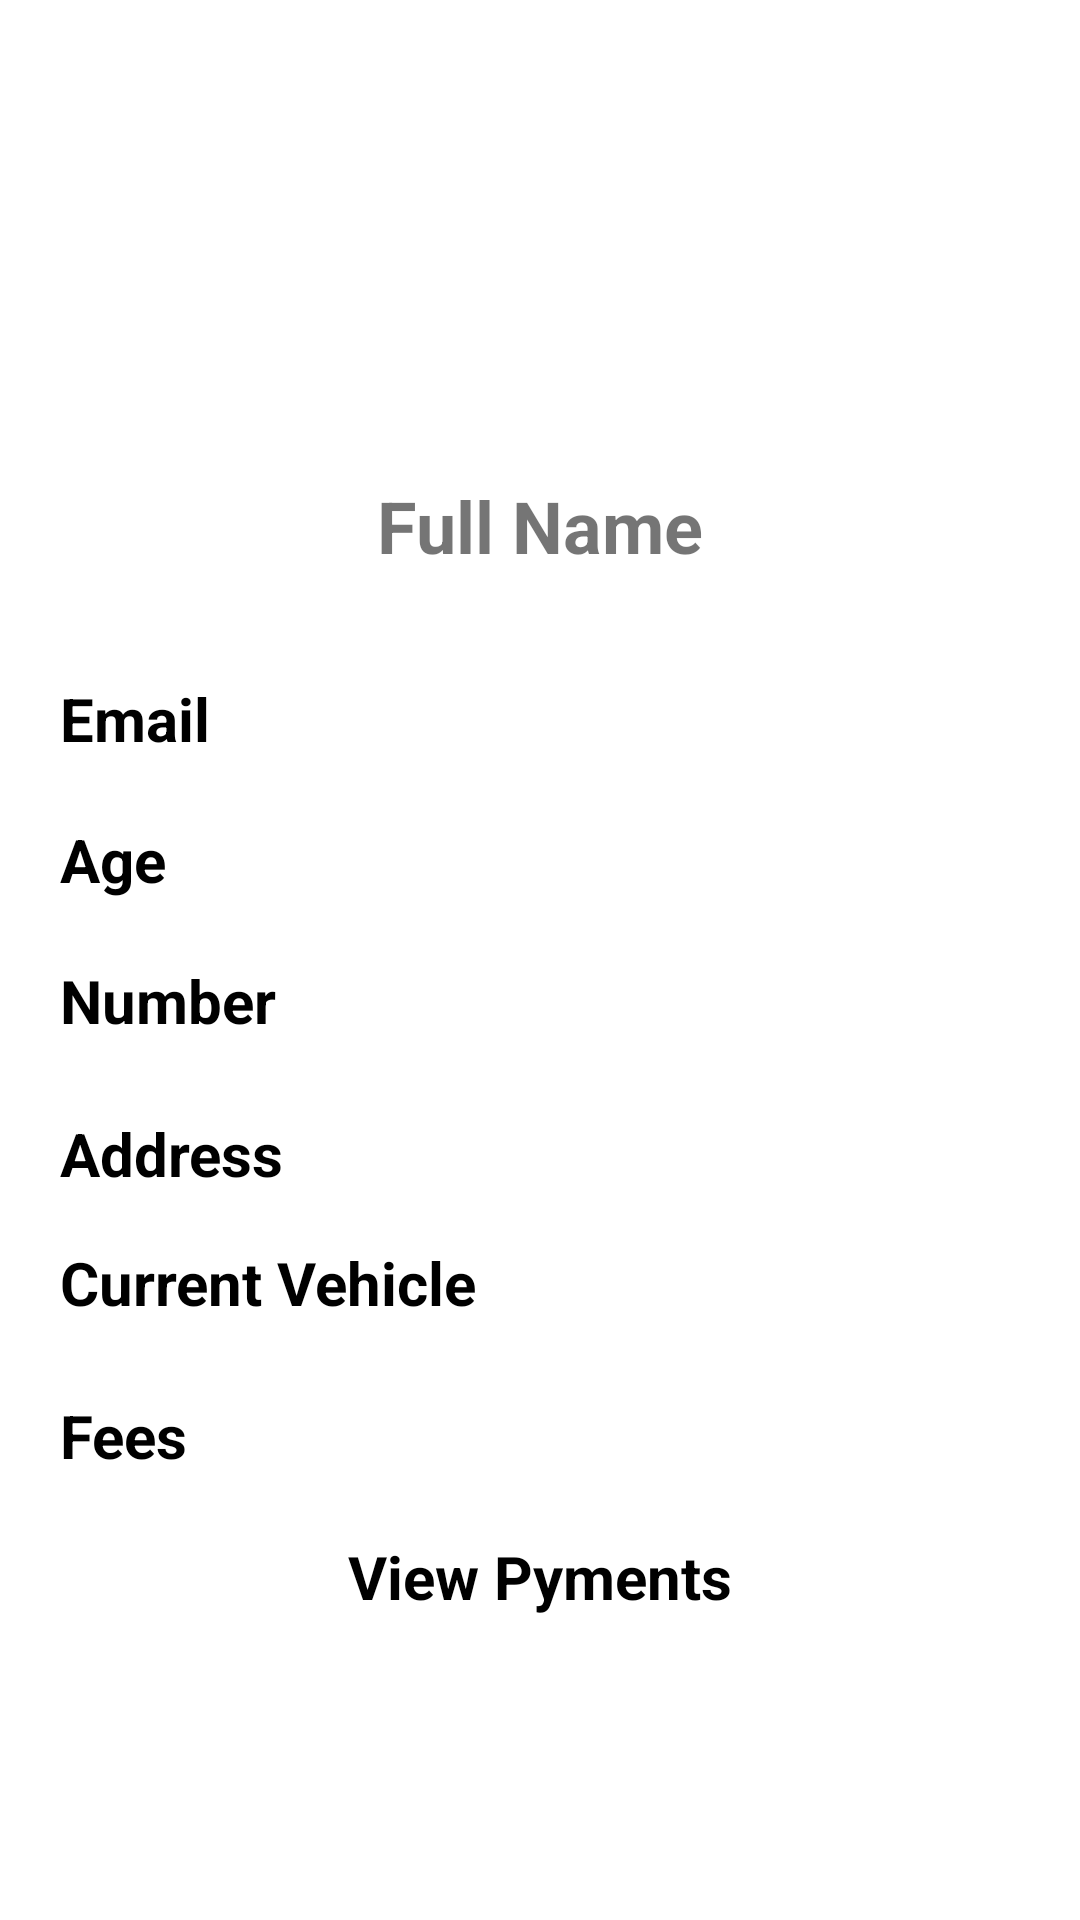

Here is an Android app screen rendered from its layout file. Give the layout XML and the strings, colors and styles it references.
<!-- AndroidManifest.xml: application theme Theme.DTrack -->
<!-- res/layout/activity_view_children.xml -->
<?xml version="1.0" encoding="utf-8"?>
<androidx.constraintlayout.widget.ConstraintLayout xmlns:android="http://schemas.android.com/apk/res/android"
    xmlns:app="http://schemas.android.com/apk/res-auto"
    xmlns:tools="http://schemas.android.com/tools"
    android:layout_width="match_parent"
    android:layout_height="match_parent"
    android:layout_marginLeft="20dp"
    tools:context=".ViewChildren">

    <TextView
        android:id="@+id/tvCVehicleNO"
        android:layout_width="match_parent"
        android:layout_height="wrap_content"
        android:layout_marginLeft="10dp"
        android:layout_marginTop="16dp"
        android:paddingLeft="10dp"

        android:text="Current Vehicle"
        android:textColor="#000000"
        android:textSize="20sp"
        android:textStyle="bold"
        app:layout_constraintEnd_toEndOf="parent"
        app:layout_constraintHorizontal_bias="0.059"
        app:layout_constraintStart_toStartOf="parent"
        app:layout_constraintTop_toBottomOf="@+id/tvCAddress" />

    <TextView
        android:id="@+id/tvCPaymentStatus"
        android:layout_width="match_parent"
        android:layout_height="29dp"
        android:layout_marginTop="20dp"
        android:background="@drawable/label_bg1"
        android:text="View Pyments"
        android:textAlignment="center"
        android:textColor="#000000"
        android:textSize="20sp"
        android:textStyle="bold"
        app:layout_constraintEnd_toEndOf="parent"
        app:layout_constraintHorizontal_bias="0.062"
        app:layout_constraintStart_toStartOf="parent"
        app:layout_constraintTop_toBottomOf="@+id/tvCFees" />

    <TextView
        android:id="@+id/tvCNumber"
        android:layout_width="match_parent"
        android:layout_height="wrap_content"
        android:layout_marginLeft="10dp"
        android:layout_marginTop="20sp"
        android:paddingLeft="10dp"
        android:text="Number"
        android:textColor="#000000"
        android:textSize="20sp"
        android:textStyle="bold"
        app:layout_constraintEnd_toEndOf="parent"
        app:layout_constraintHorizontal_bias="0.047"
        app:layout_constraintStart_toStartOf="parent"
        app:layout_constraintTop_toBottomOf="@+id/tvCAge" />

    <TextView
        android:id="@+id/tvCAddress"
        android:layout_width="match_parent"
        android:layout_height="wrap_content"
        android:layout_marginLeft="10dp"
        android:layout_marginTop="24dp"
        android:paddingLeft="10dp"
        android:text="Address"
        android:textColor="#000000"
        android:textSize="20sp"
        android:textStyle="bold"
        app:layout_constraintEnd_toEndOf="parent"
        app:layout_constraintHorizontal_bias="0.047"
        app:layout_constraintStart_toStartOf="parent"
        app:layout_constraintTop_toBottomOf="@+id/tvCNumber" />

    <TextView
        android:id="@+id/tvCEmail"
        android:layout_width="match_parent"
        android:layout_height="wrap_content"
        android:layout_marginLeft="10dp"
        android:layout_marginTop="20dp"
        android:paddingLeft="10dp"
        android:text="Email"
        android:textColor="#000000"
        android:textSize="20sp"
        android:textStyle="bold"
        app:layout_constraintEnd_toEndOf="parent"
        app:layout_constraintHorizontal_bias="0.044"
        app:layout_constraintStart_toStartOf="parent"
        app:layout_constraintTop_toBottomOf="@+id/tvCname" />

    <TextView
        android:id="@+id/tvCFees"
        android:layout_width="match_parent"
        android:layout_height="wrap_content"
        android:layout_marginLeft="10dp"
        android:layout_marginTop="24dp"
        android:paddingLeft="10dp"
        android:text="Fees"
        android:textColor="#000000"
        android:textSize="20sp"
        android:textStyle="bold"
        app:layout_constraintEnd_toEndOf="parent"
        app:layout_constraintHorizontal_bias="0.045"
        app:layout_constraintStart_toStartOf="parent"
        app:layout_constraintTop_toBottomOf="@+id/tvCVehicleNO" />

    <TextView
        android:id="@+id/tvCAge"
        android:layout_width="match_parent"
        android:layout_height="wrap_content"
        android:layout_marginLeft="10dp"
        android:layout_marginTop="20sp"
        android:paddingLeft="10dp"
        android:text="Age"
        android:textColor="#000000"
        android:textSize="20sp"
        android:textStyle="bold"
        app:layout_constraintEnd_toEndOf="parent"
        app:layout_constraintHorizontal_bias="0.042"
        app:layout_constraintStart_toStartOf="parent"
        app:layout_constraintTop_toBottomOf="@+id/tvCEmail" />

    <TextView
        android:id="@+id/tvCname"
        android:layout_width="match_parent"
        android:layout_height="47dp"
        android:layout_marginTop="19dp"
        android:text="Full Name"
        android:textAlignment="center"
        android:textSize="24sp"
        android:textStyle="bold"
        app:layout_constraintEnd_toEndOf="parent"
        app:layout_constraintStart_toStartOf="parent"
        app:layout_constraintTop_toBottomOf="@+id/imageviewGeneder" />

    <ImageView
        android:id="@+id/imageviewGeneder"
        android:layout_width="133dp"
        android:layout_height="124dp"
        android:layout_marginStart="155dp"
        android:layout_marginTop="16dp"
        android:layout_marginEnd="156dp"
        android:background="@drawable/girl"
        app:layout_constraintEnd_toEndOf="parent"
        app:layout_constraintHorizontal_bias="0.484"
        app:layout_constraintStart_toStartOf="parent"
        app:layout_constraintTop_toTopOf="parent" />

</androidx.constraintlayout.widget.ConstraintLayout>
<!-- resources referenced by this layout -->
<resources>
  <style name="Theme.DTrack" parent="Theme.MaterialComponents.DayNight.DarkActionBar">
          
          <item name="colorPrimary">@color/busyellow</item>
          <item name="colorPrimaryVariant">@color/busyellow</item>
          <item name="colorOnPrimary">@color/white</item>
          
          <item name="colorSecondary">@color/teal_200</item>
          <item name="colorSecondaryVariant">@color/teal_700</item>
          <item name="colorOnSecondary">@color/black</item>
          
          <item name="android:statusBarColor" tools:targetApi="l">?attr/colorPrimaryVariant</item>
          
      </style>
  <color name="busyellow">#F5A400</color>
  <color name="white">#FFFFFFFF</color>
  <color name="teal_200">#FF03DAC5</color>
  <color name="teal_700">#FF018786</color>
  <color name="black">#FF000000</color>
</resources>
